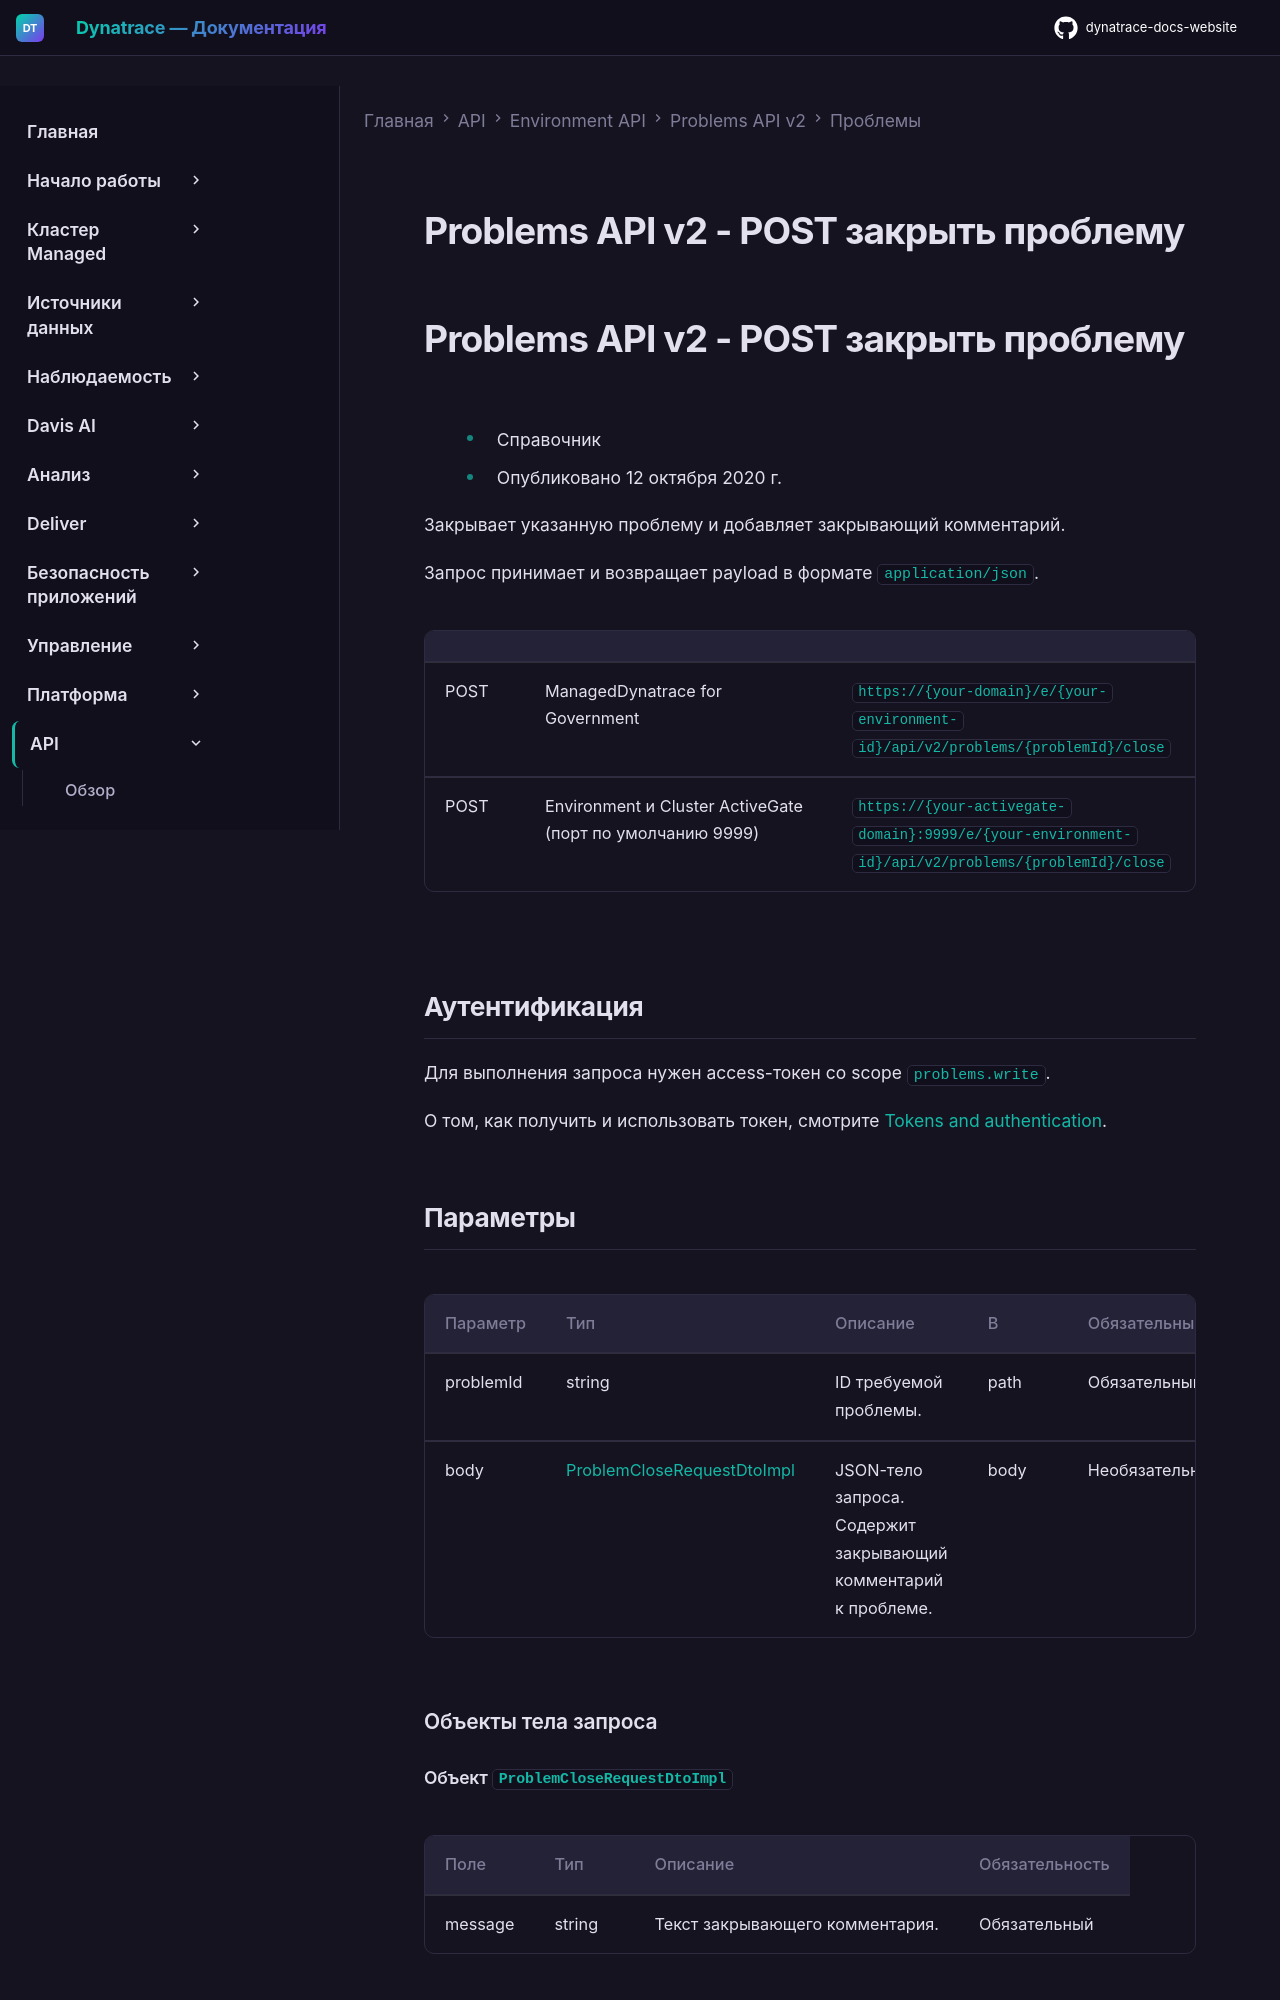

repository: Yerkebulan-Ardabayev/dynatrace-docs-website · page: managed-ru/dynatrace-api/environment-api/problems-v2/problems/post-close/index.html · generator: mkdocs

---
title: Problems API v2 - POST закрыть проблему
source: https://docs.dynatrace.com/managed/dynatrace-api/environment-api/problems-v2/problems/post-close
scraped: 2026-05-12T11:57:25.245245
---

# Problems API v2 - POST закрыть проблему

# Problems API v2 - POST закрыть проблему

* Справочник
* Опубликовано 12 октября 2020 г.

Закрывает указанную проблему и добавляет закрывающий комментарий.

Запрос принимает и возвращает payload в формате `application/json`.

|  |  |  |
| --- | --- | --- |
| POST | ManagedDynatrace for Government | `https://{your-domain}/e/{your-environment-id}/api/v2/problems/{problemId}/close` |
| POST | Environment и Cluster ActiveGate (порт по умолчанию 9999) | `https://{your-activegate-domain}:9999/e/{your-environment-id}/api/v2/problems/{problemId}/close` |
